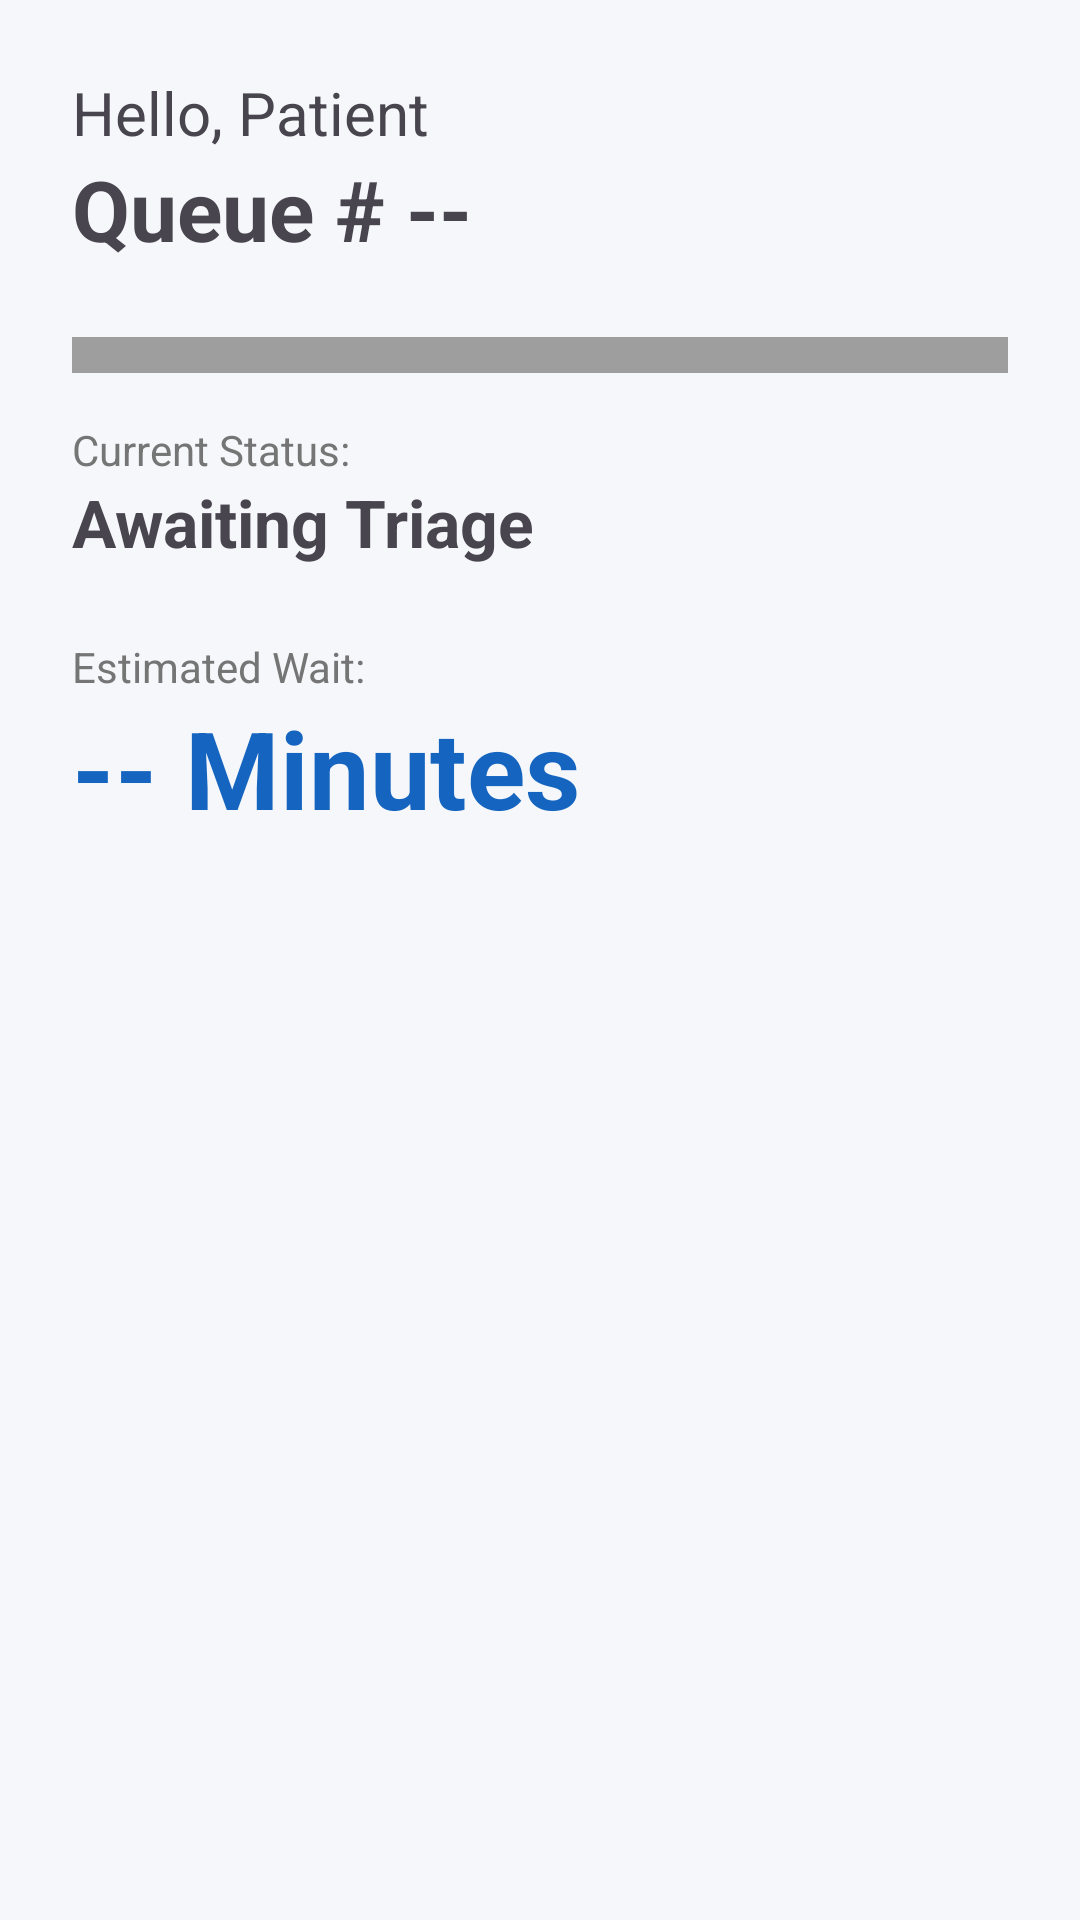

Produce the Android XML layout that renders to this screen, including the resource entries it uses.
<!-- AndroidManifest.xml: application theme Theme.HospitalQueuingSystem -->
<!-- res/layout/activity_virtual_waiting_room.xml -->
<?xml version="1.0" encoding="utf-8"?>
<LinearLayout xmlns:android="http://schemas.android.com/apk/res/android"
    android:layout_width="match_parent"
    android:layout_height="match_parent"
    android:orientation="vertical"
    android:padding="24dp"
    android:background="#F5F7FA">

    <LinearLayout
        android:id="@+id/alertBanner"
        android:layout_width="match_parent"
        android:layout_height="wrap_content"
        android:background="#FFCDD2"
        android:padding="16dp"
        android:layout_marginBottom="16dp"
        android:visibility="gone"
        android:orientation="vertical">

        <TextView
            android:layout_width="wrap_content"
            android:layout_height="wrap_content"
            android:text="Queue Update"
            android:textStyle="bold"
            android:textColor="#C62828"/>

        <TextView
            android:id="@+id/alertMessageText"
            android:layout_width="wrap_content"
            android:layout_height="wrap_content"
            android:text="An emergency case has arrived. Your time has been updated."
            android:textColor="#C62828"/>
    </LinearLayout>

    <TextView
        android:id="@+id/greetingText"
        android:layout_width="wrap_content"
        android:layout_height="wrap_content"
        android:text="Hello, Patient"
        android:textSize="20sp" />

    <TextView
        android:id="@+id/queueIdText"
        android:layout_width="wrap_content"
        android:layout_height="wrap_content"
        android:text="Queue # --"
        android:textSize="28sp"
        android:textStyle="bold"
        android:layout_marginBottom="24dp"/>

    <View
        android:id="@+id/priorityColorBadge"
        android:layout_width="match_parent"
        android:layout_height="12dp"
        android:background="#9E9E9E"
        android:layout_marginBottom="16dp"/>

    <TextView
        android:layout_width="wrap_content"
        android:layout_height="wrap_content"
        android:text="Current Status:"
        android:textSize="14sp"
        android:textColor="#757575"/>

    <TextView
        android:id="@+id/statusText"
        android:layout_width="wrap_content"
        android:layout_height="wrap_content"
        android:text="Awaiting Triage"
        android:textSize="22sp"
        android:textStyle="bold"
        android:layout_marginBottom="24dp"/>

    <TextView
        android:layout_width="wrap_content"
        android:layout_height="wrap_content"
        android:text="Estimated Wait:"
        android:textSize="14sp"
        android:textColor="#757575"/>

    <TextView
        android:id="@+id/waitTimeText"
        android:layout_width="wrap_content"
        android:layout_height="wrap_content"
        android:text="-- Minutes"
        android:textSize="36sp"
        android:textStyle="bold"
        android:textColor="#1565C0"/>

    <androidx.recyclerview.widget.RecyclerView
        android:id="@+id/recyclerWaitingList"
        android:layout_width="match_parent"
        android:layout_height="match_parent"
        android:layout_marginTop="24dp" />

</LinearLayout>
<!-- resources referenced by this layout -->
<resources>
  <style name="Theme.HospitalQueuingSystem" parent="Base.Theme.HospitalQueuingSystem" />
  <style name="Base.Theme.HospitalQueuingSystem" parent="Theme.Material3.DayNight.NoActionBar">
          
          
      </style>
</resources>
